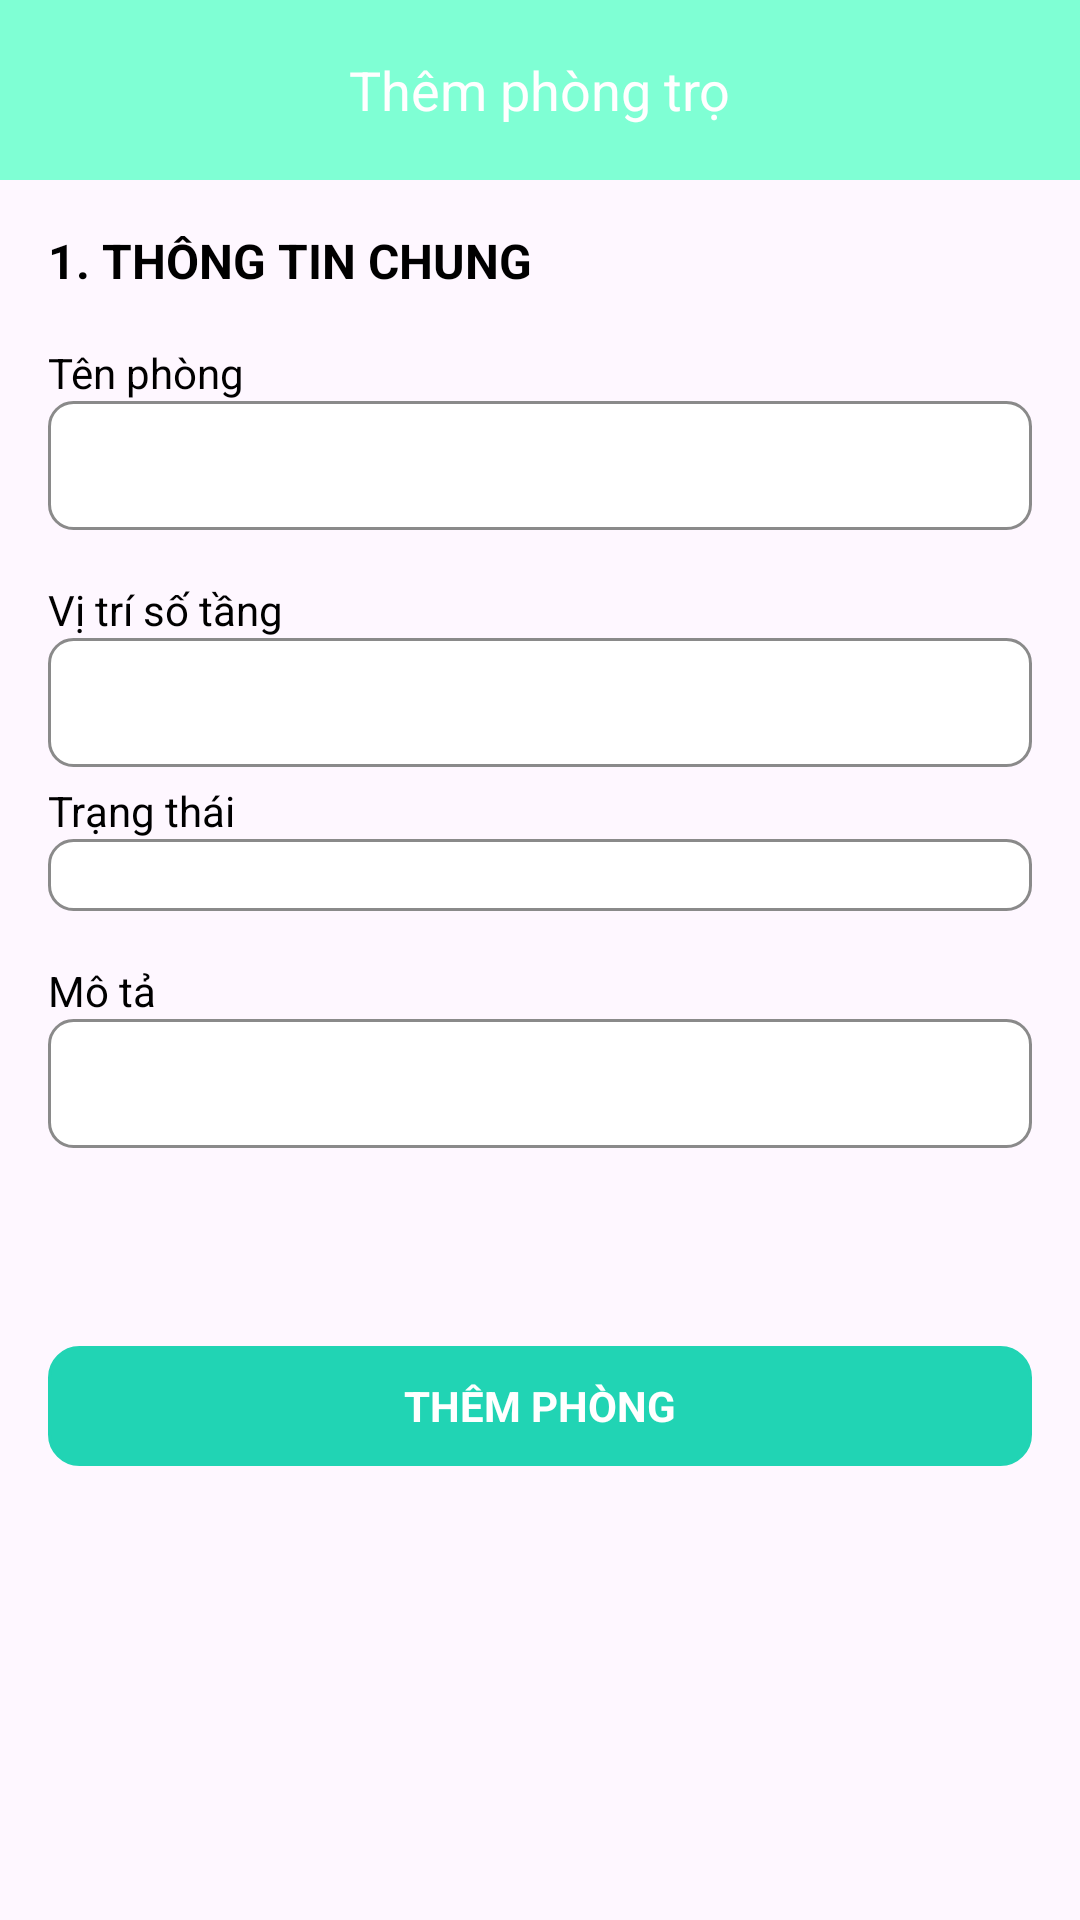

Android layout source for this screen:
<!-- AndroidManifest.xml: application theme Theme.Dyong_resident -->
<!-- res/layout/activity_add_room.xml -->
<?xml version="1.0" encoding="utf-8"?>
<LinearLayout xmlns:android="http://schemas.android.com/apk/res/android"
    android:layout_width="match_parent"
    android:layout_height="match_parent"
    android:orientation="vertical">

    <RelativeLayout
        android:id="@+id/re_title"
        android:layout_width="match_parent"
        android:layout_height="60dp"
        android:background="#7fffd4"
        android:padding="10dp">

        <TextView
            android:layout_width="wrap_content"
            android:layout_height="wrap_content"
            android:layout_centerInParent="true"
            android:text="Thêm phòng trọ"
            android:textColor="#FFFFFF"
            android:textSize="18sp" />
    </RelativeLayout>

    <ScrollView
        android:layout_width="match_parent"
        android:layout_height="match_parent"
        android:padding="16dp">

        <LinearLayout
            android:layout_width="match_parent"
            android:layout_height="wrap_content"
            android:orientation="vertical">

            <TextView
                android:layout_width="wrap_content"
                android:layout_height="wrap_content"
                android:layout_marginBottom="12dp"
                android:text="1. THÔNG TIN CHUNG"
                android:textColor="@color/black"
                android:textSize="16sp"
                android:textStyle="bold" />

            <TextView
                android:layout_width="wrap_content"
                android:layout_height="wrap_content"
                android:layout_marginTop="5dp"
                android:text="Tên phòng"
                android:textColor="@color/black" />

            <EditText
                android:id="@+id/edt_tenPhong"
                android:layout_width="match_parent"
                android:layout_height="wrap_content"
                android:layout_marginBottom="12dp"
                android:background="@drawable/background_edittext"
                android:padding="12dp"
                android:textSize="14sp" />

            <TextView
                android:layout_width="wrap_content"
                android:layout_height="wrap_content"
                android:layout_marginTop="5dp"
                android:text="Vị trí số tầng"
                android:textColor="@color/black" />

            <EditText
                android:id="@+id/edt_viTriSoTang"
                android:layout_width="match_parent"
                android:layout_height="wrap_content"
                android:background="@drawable/background_edittext"
                android:padding="12dp"
                android:textSize="14sp" />

            
            <TextView
                android:layout_width="wrap_content"
                android:layout_height="wrap_content"
                android:layout_marginTop="5dp"
                android:text="Trạng thái"
                android:textColor="@color/black" />

            <Spinner
                android:id="@+id/spinner_trangThai"
                android:layout_width="match_parent"
                android:layout_height="wrap_content"
                android:layout_marginBottom="12dp"
                android:background="@drawable/background_edittext"
                android:padding="12dp"
                android:textSize="14sp" />

            <TextView
                android:layout_width="wrap_content"
                android:layout_height="wrap_content"
                android:layout_marginTop="5dp"
                android:text="Mô tả"
                android:textColor="@color/black" />

            <EditText
                android:id="@+id/edt_moTa"
                android:layout_width="match_parent"
                android:layout_height="wrap_content"
                android:layout_marginBottom="16dp"
                android:background="@drawable/background_edittext"
                android:padding="12dp"
                android:textSize="14sp" />

            <TextView
                android:id="@+id/btn_themPhong"
                android:layout_width="match_parent"
                android:layout_height="40dp"
                android:layout_marginTop="50dp"
                android:layout_marginBottom="50dp"
                android:background="@drawable/custom_button"
                android:gravity="center"
                android:text="THÊM PHÒNG"
                android:textColor="@color/white"
                android:textStyle="bold" />
        </LinearLayout>

    </ScrollView>
</LinearLayout>
<!-- resources referenced by this layout -->
<resources>
  <color name="black">#FF000000</color>
  <color name="white">#FFFFFFFF</color>
  <!-- drawable background_edittext (drawable) -->
  <shape xmlns:android="http://schemas.android.com/apk/res/android">
      <solid android:color="@color/white" />
      <corners android:radius="8dp" />
      <stroke android:width="1dp"
          android:color="#8A8A8A" />
  </shape>
  <!-- drawable custom_button (drawable) -->
  <?xml version="1.0" encoding="utf-8"?>
  <shape xmlns:android="http://schemas.android.com/apk/res/android">
      <solid android:color="#21D4B4" />
      <corners android:radius="10dp" />
      <stroke android:color="#21D4B4"
          android:width="1dp" />
  </shape>
  <style name="Theme.Dyong_resident" parent="Base.Theme.Dyong_resident" />
  <style name="Base.Theme.Dyong_resident" parent="Theme.Material3.DayNight.NoActionBar">
          
          
      </style>
</resources>
